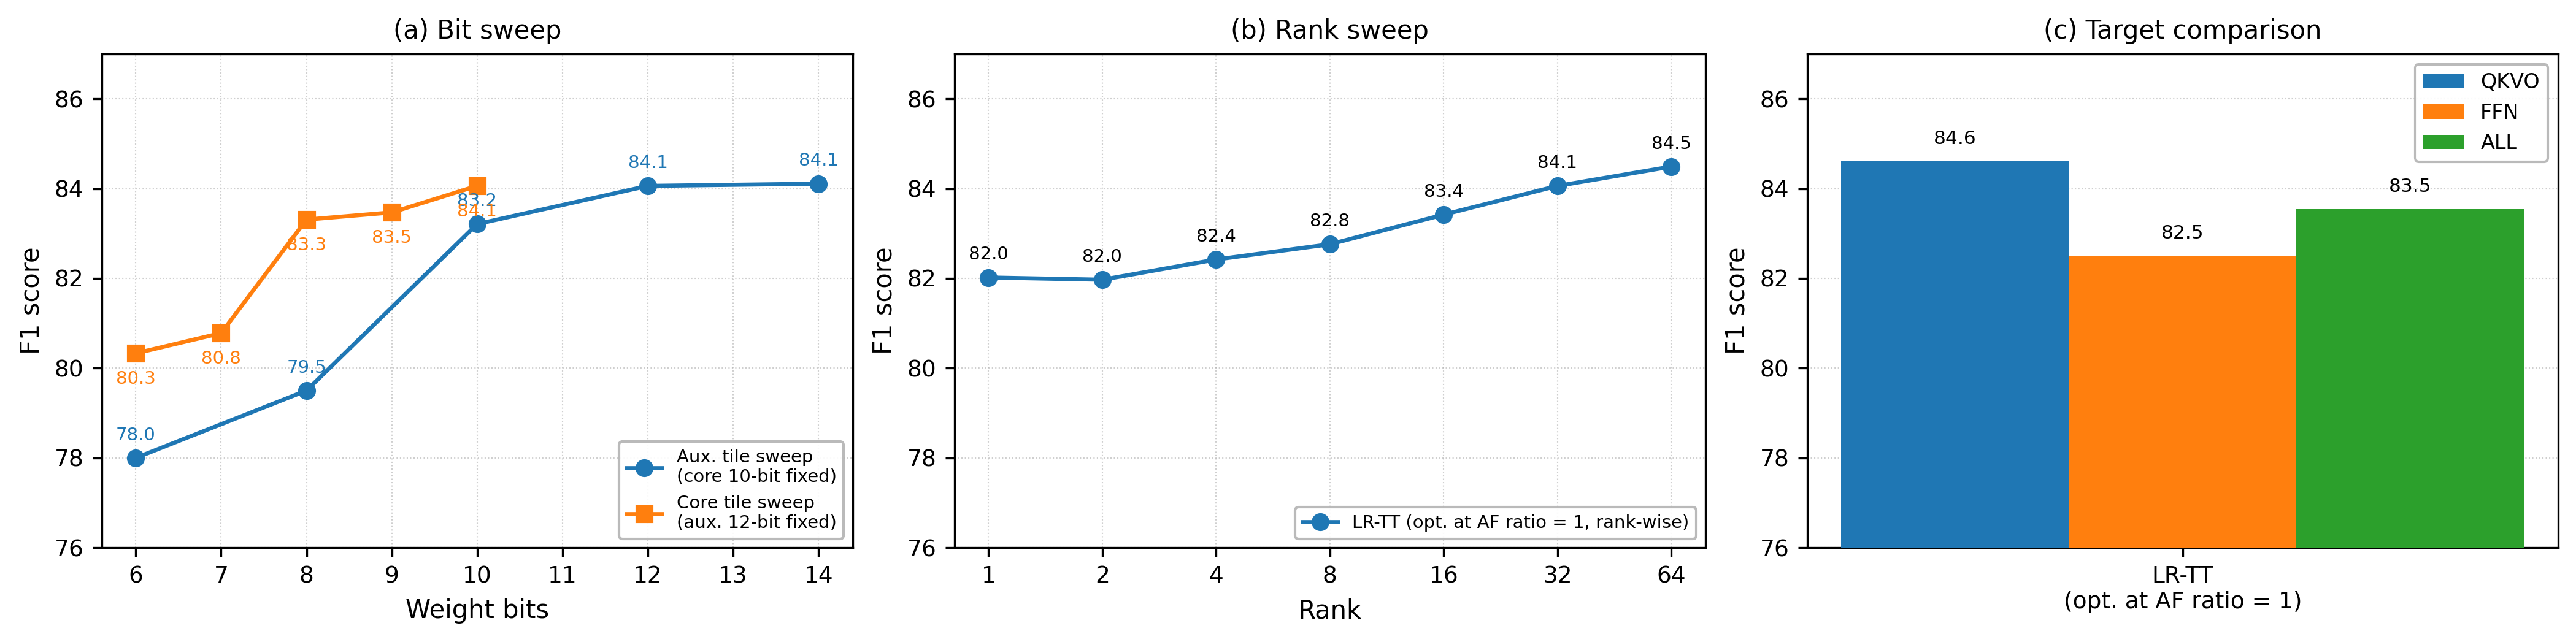

The script that saved this image:
"""Figure S8: AF ratio = 1 ablations — (a) bit sweeps, (b) rank sweep, (c) target comparison."""
import numpy as np
import matplotlib
matplotlib.use('Agg')
import matplotlib.pyplot as plt

plt.rcParams.update({
    'font.size': 9, 'axes.labelsize': 10,
    'xtick.labelsize': 9, 'ytick.labelsize': 9,
    'axes.linewidth': 0.8,
})

fig, axes = plt.subplots(1, 3, figsize=(14, 3.5))

# --- (a) Bit sweeps: AB and C ---
ax = axes[0]
ab_data = [
    {'bits': 6,  'f1': 78.00, 'trial': 'T588'},
    {'bits': 8,  'f1': 79.50, 'trial': 'T601'},
    {'bits': 10, 'f1': 83.21, 'trial': 'T419'},
    {'bits': 12, 'f1': 84.06, 'trial': 'T249'},
    {'bits': 14, 'f1': 84.11, 'trial': 'T638'},
]
c_data = [
    {'bits': 6,  'f1': 80.33, 'trial': 'T436'},
    {'bits': 7,  'f1': 80.78, 'trial': 'T425'},
    {'bits': 8,  'f1': 83.31, 'trial': 'T426'},
    {'bits': 9,  'f1': 83.47, 'trial': 'T427'},
    {'bits': 10, 'f1': 84.06, 'trial': 'T249'},
]

ab_bits = [d['bits'] for d in ab_data]
ab_f1 = [d['f1'] for d in ab_data]
c_bits = [d['bits'] for d in c_data]
c_f1 = [d['f1'] for d in c_data]

ax.plot(ab_bits, ab_f1, 'o-', color='#1f77b4', linewidth=1.6, markersize=6, zorder=3,
        label='Aux. tile sweep\n(core 10-bit fixed)')
ax.plot(c_bits, c_f1, 's-', color='#ff7f0e', linewidth=1.6, markersize=6, zorder=3,
        label='Core tile sweep\n(aux. 12-bit fixed)')

for b, f in zip(ab_bits, ab_f1):
    ax.annotate(f'{f:.1f}', (b, f), textcoords='offset points', xytext=(0, 7),
                fontsize=7, ha='center', color='#1f77b4')
for b, f in zip(c_bits, c_f1):
    ax.annotate(f'{f:.1f}', (b, f), textcoords='offset points', xytext=(0, -12),
                fontsize=7, ha='center', color='#ff7f0e')

ax.set_xlabel('Weight bits')
ax.set_ylabel('F1 score')
ax.set_ylim(76, 87)
ax.legend(fontsize=7, loc='lower right', framealpha=0.9, edgecolor='0.7')
ax.grid(True, linestyle=':', linewidth=0.5, alpha=0.6)
ax.set_title('(a) Bit sweep', fontsize=10)

# --- (b) Rank sweep ---
ax = axes[1]
rank_data = [
    {'rank': 1,  'f1': 82.02, 'trial': 'T256'},
    {'rank': 2,  'f1': 81.97, 'trial': 'T229'},
    {'rank': 4,  'f1': 82.42, 'trial': 'T284'},
    {'rank': 8,  'f1': 82.76, 'trial': 'T316'},
    {'rank': 16, 'f1': 83.42, 'trial': 'T289'},
    {'rank': 32, 'f1': 84.06, 'trial': 'T249'},
    {'rank': 64, 'f1': 84.49, 'trial': 'T292'},
]
ranks = [d['rank'] for d in rank_data]
rank_f1 = [d['f1'] for d in rank_data]

ax.plot(ranks, rank_f1, 'o-', color='#1f77b4', linewidth=1.6, markersize=6, zorder=3,
        label='LR-TT (opt. at AF ratio = 1, rank-wise)')
for r, f in zip(ranks, rank_f1):
    ax.annotate(f'{f:.1f}', (r, f), textcoords='offset points', xytext=(0, 7),
                fontsize=7, ha='center')

ax.set_xscale('log', base=2)
ax.set_xticks(ranks)
ax.set_xticklabels([str(r) for r in ranks])
ax.minorticks_off()
ax.set_xlabel('Rank')
ax.set_ylabel('F1 score')
ax.set_ylim(76, 87)
ax.legend(fontsize=7, loc='lower right', framealpha=0.9, edgecolor='0.7')
ax.grid(True, linestyle=':', linewidth=0.5, alpha=0.6)
ax.set_title('(b) Rank sweep', fontsize=10)

# --- (c) Target comparison ---
ax = axes[2]
targets = ['QKVO', 'FFN', 'ALL']
f1_values = [84.61, 82.51, 83.55]
colors_bar = ['#1f77b4', '#ff7f0e', '#2ca02c']
bar_width = 0.22
x = np.arange(1)

for j, (target, color, f1) in enumerate(zip(targets, colors_bar, f1_values)):
    offset = (j - 1) * bar_width
    bars = ax.bar(x + offset, [f1], bar_width, label=target, color=color, zorder=3)
    ax.text(bars[0].get_x() + bars[0].get_width() / 2, bars[0].get_height() + 0.3,
            f'{f1:.1f}', ha='center', va='bottom', fontsize=7.5)

ax.set_ylabel('F1 score')
ax.set_xticks(x)
ax.set_xticklabels(['LR-TT\n(opt. at AF ratio = 1)'])
ax.set_ylim(76, 87)
ax.legend(fontsize=8, framealpha=0.9, edgecolor='0.7')
ax.grid(True, axis='y', linestyle=':', linewidth=0.5, alpha=0.6)
ax.set_title('(c) Target comparison', fontsize=10)

fig.tight_layout(pad=0.8)

OUT = '/root/LRTT/examples/bert/results/plots/figS8_af1_ablations.png'
fig.savefig(OUT, dpi=300, bbox_inches='tight')
fig.savefig(OUT.replace('.png', '.svg'), bbox_inches='tight')
print(f'Saved: {OUT}')
